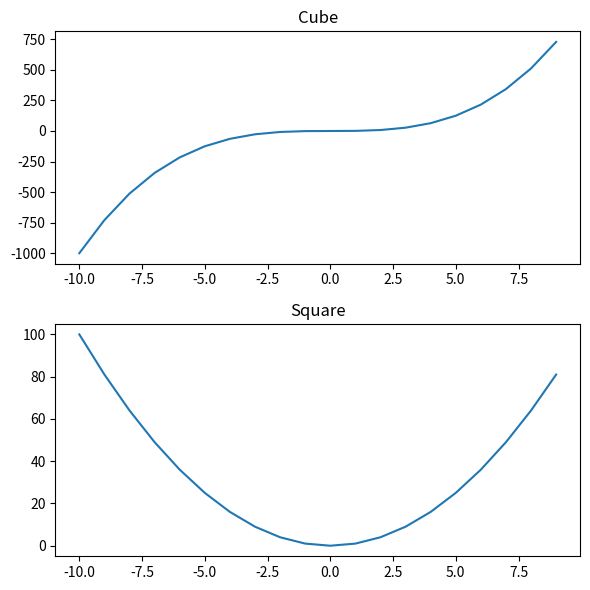

Here is the Python script that generated this plot:
import matplotlib.pyplot as plt
import numpy as np

x = np.linspace(-10,9,20)
y = x**3
z = x**2

"""
# *** Örnek 1 ***

figure = plt.figure()

axes_cube = figure.add_axes([0.1,0.1,0.8,0.8])

axes_cube.plot(x,y,"b")
axes_cube.set_xlabel("x Axis")
axes_cube.set_ylabel("y Axis")
axes_cube.set_title("Cube")

axes_square = figure.add_axes([0.15,0.6,0.25,0.25])

axes_square.plot(x,z,"r")
axes_square.set_xlabel("x Axis")
axes_square.set_ylabel("y Axis")
axes_square.set_title("Square")
"""

"""
# *** Örnek 2 ***

figure = plt.figure()

axes = figure.add_axes([0,0,1,1])

axes.plot(x,z,label="Square")
axes.plot(x,y,label="Cube")

axes.legend(loc=4)      # loc could be 1,2,3,4  1 => Sağ üst köşe  2 => Sol üst köşe(varsayılan)  3 => Sol alt köşe  4 => Sağ alt köşe
"""


# *** Örnek 3 ***

fig,(axes1,axes2) = plt.subplots(nrows=2,ncols=1,figsize=(6,6))

axes1.plot(x,y)
axes1.set_title("Cube")

axes2.plot(x,z)
axes2.set_title("Square")

plt.tight_layout()

fig.savefig("figure1.pdf")

plt.show()
